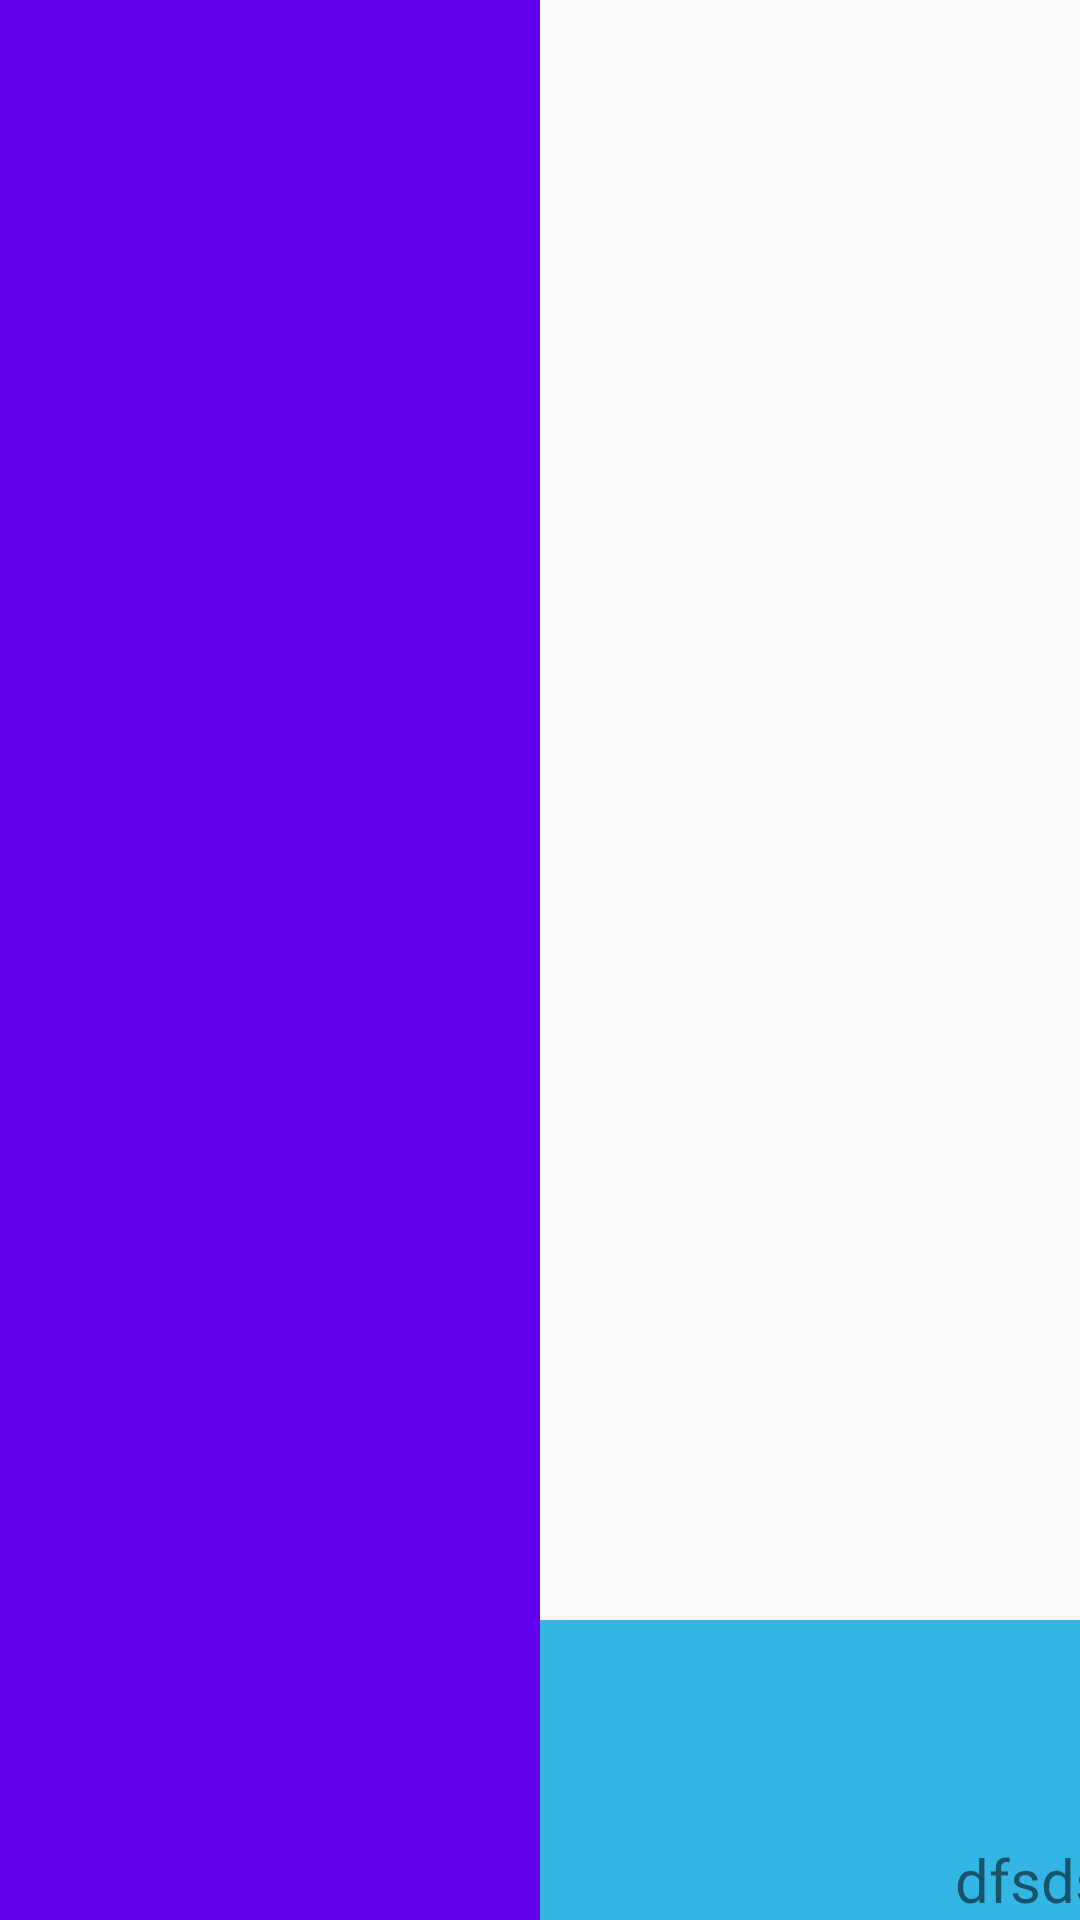

Write the Android layout XML for this screen, with the resource values it uses.
<!-- AndroidManifest.xml: application theme AppTheme -->
<!-- res/layout/activity_lat_l_r3.xml -->
<?xml version="1.0" encoding="utf-8"?>
<LinearLayout
    xmlns:android="http://schemas.android.com/apk/res/android"
    android:layout_width="match_parent"
    android:layout_height="match_parent">
    android:orientation="vertical">
    <LinearLayout
        android:layout_width="match_parent"
        android:layout_height="match_parent"
        android:layout_weight="2"
        android:orientation="horizontal"
        >
        <ImageView
            android:layout_width="match_parent"
            android:layout_height="match_parent"
            android:background="@color/colorPrimary"
            android:src="@mipmap/ic_launcher" />
        <TextView
            android:layout_width="match_parent"
            android:layout_height="match_parent"
            android:layout_weight="1"
            android:textSize="20dp"
            android:padding="20dp"
            android:layout_margin="20dp"
            android:layout_marginLeft="30dp"
            android:text="qdqweqweqweqwdqdqwdqwdwqdwqdqwdwqdqwdqwdqwdqwdwqdqwdqwd
" android:background="@android:color/holo_orange_light"/>
        <View
            android:layout_width="match_parent"
            android:layout_height="match_parent"
            android:layout_weight="1"
            android:background="@android:color/holo_red_light"/>

    </LinearLayout>
    <LinearLayout
        android:layout_width="match_parent"
        android:layout_height="match_parent"
        android:layout_weight="2">
        <TextView
            android:layout_width="200dp"
            android:layout_height="100dp"
            android:text="dfsdsg"
            android:textSize="20dp"
            android:layout_gravity="bottom|right"
            android:gravity="bottom|right"
            android:background="@android:color/holo_blue_light"/>
    </LinearLayout>
</LinearLayout>
<!-- resources referenced by this layout -->
<resources>
  <style name="AppTheme" parent="Theme.AppCompat.Light.DarkActionBar">
          
          <item name="colorPrimary">@color/colorPrimary</item>
          <item name="colorPrimaryDark">@color/colorPrimaryDark</item>
          <item name="colorAccent">@color/colorAccent</item>
      </style>
  <!-- not gathered from this repository: default colours our renderer supplied (Android Studio template values) -->
  <color name="colorPrimary">#FF6200EE</color>
  <color name="colorPrimaryDark">#FF3700B3</color>
  <color name="colorAccent">#FF03DAC5</color>
</resources>
